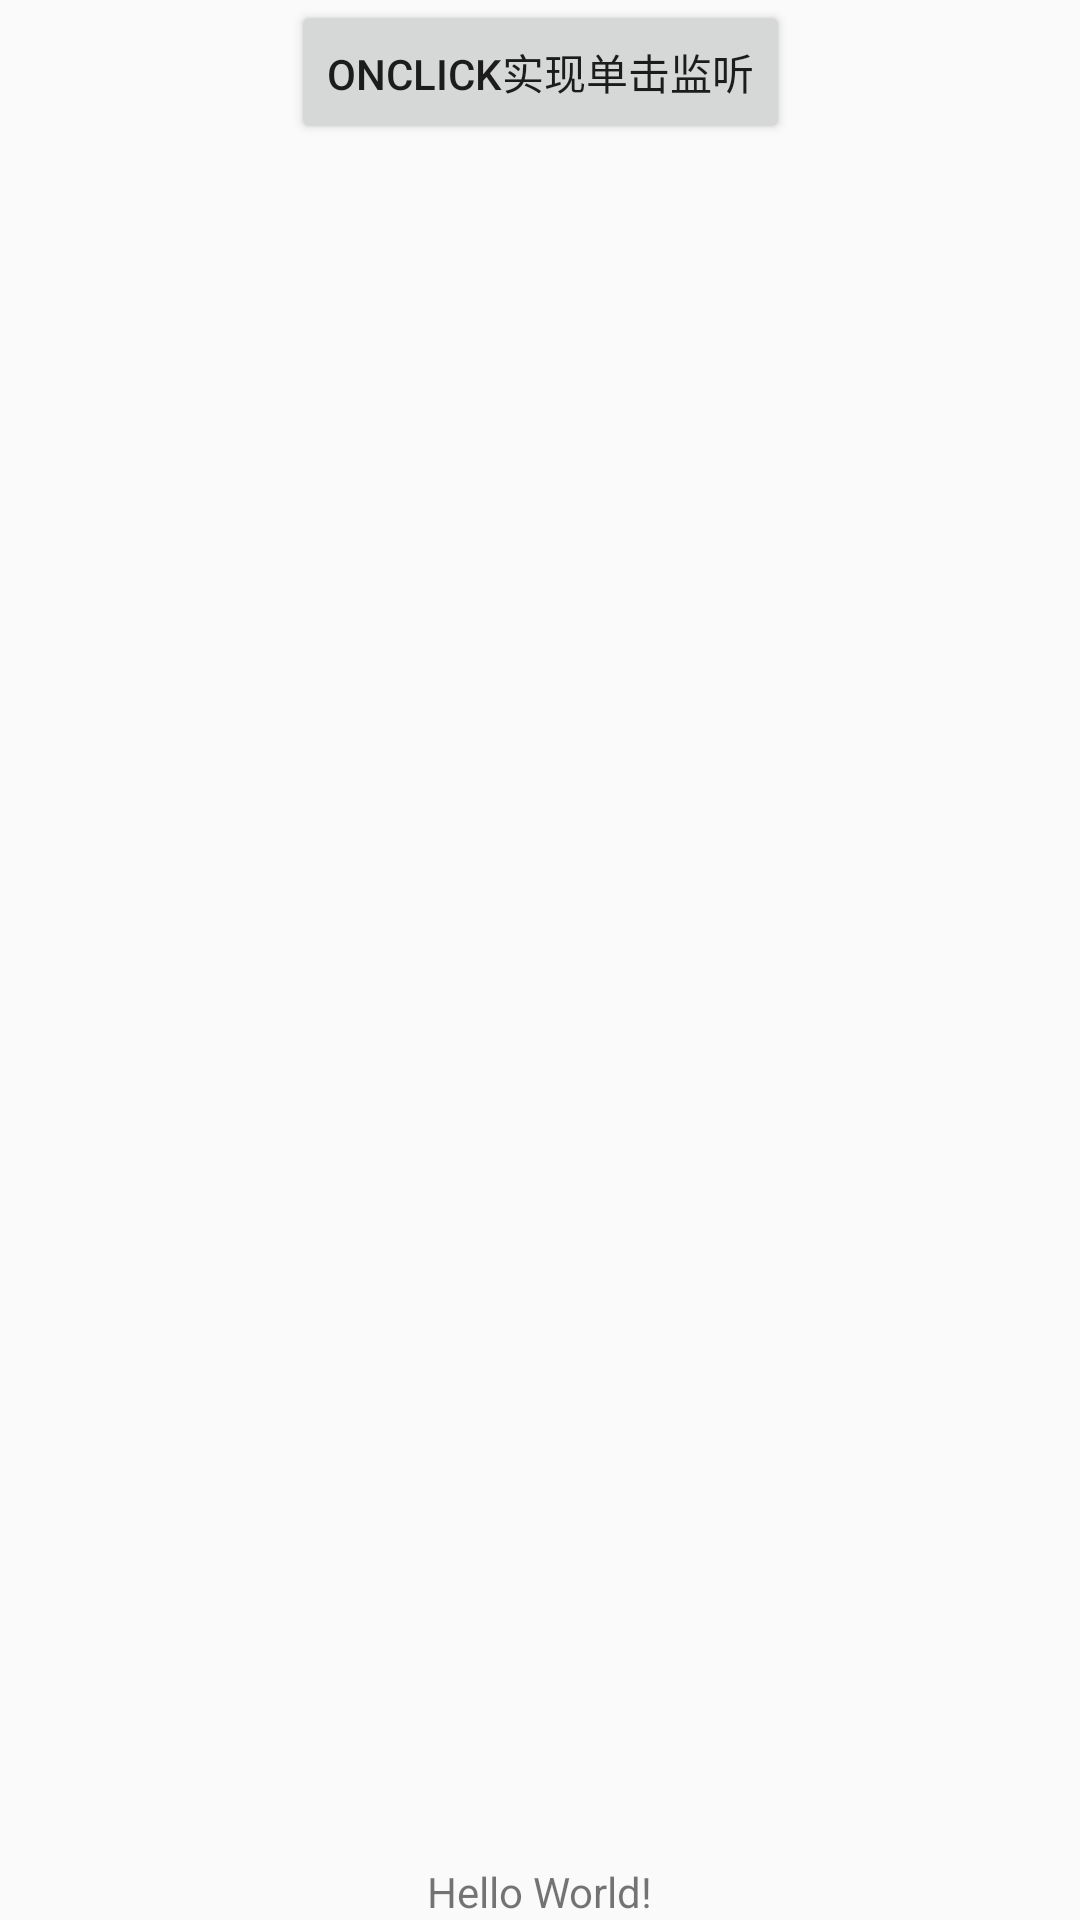

Reconstruct the res/layout file that produces this screen, plus the resources it refers to.
<!-- AndroidManifest.xml: application theme AppTheme -->
<!-- res/layout/activity_main.xml -->
<?xml version="1.0" encoding="utf-8"?>
<android.support.constraint.ConstraintLayout xmlns:android="http://schemas.android.com/apk/res/android"
    xmlns:app="http://schemas.android.com/apk/res-auto"
    xmlns:tools="http://schemas.android.com/tools"
    android:layout_width="match_parent"
    android:layout_height="match_parent"
    tools:context=".MainActivity">

    <TextView
        android:layout_width="wrap_content"
        android:layout_height="wrap_content"
        android:text="Hello World!"
        app:layout_constraintBottom_toBottomOf="parent"
        app:layout_constraintLeft_toLeftOf="parent"
        app:layout_constraintRight_toRightOf="parent" />

    <Button
        android:layout_width="wrap_content"
        android:layout_height="wrap_content"
        android:layout_alignParentStart="true"
        android:layout_alignParentLeft="true"
        android:layout_alignParentEnd="true"
        android:layout_alignParentRight="true"
        android:text="onClick实现单击监听"
        android:onClick="test"
        app:layout_constraintEnd_toEndOf="parent"
        app:layout_constraintHorizontal_bias="0.5"
        app:layout_constraintStart_toStartOf="parent" />


</android.support.constraint.ConstraintLayout>
<!-- resources referenced by this layout -->
<resources>
  <style name="AppTheme" parent="Theme.AppCompat.Light.NoActionBar">
          
          <item name="colorPrimary">@color/colorPrimary</item>
          <item name="colorPrimaryDark">@color/colorPrimaryDark</item>
          <item name="colorAccent">@color/colorAccent</item>
      </style>
  <color name="colorPrimary">#3F51B5</color>
  <color name="colorPrimaryDark">#303F9F</color>
  <color name="colorAccent">#FF4081</color>
</resources>
